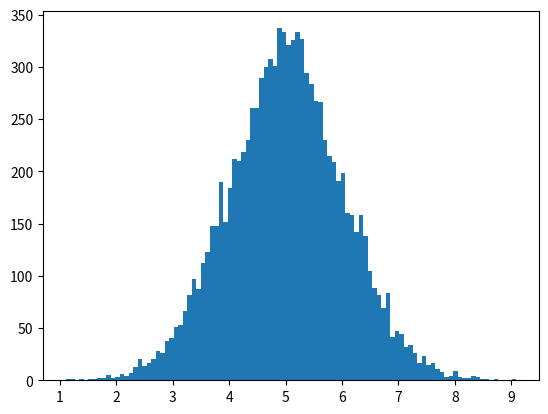

The matplotlib source for this figure:
import numpy

import matplotlib.pyplot as plot

def create_dataSet(mean: float, standard__deviation: float, range: float):

    number_list: list = numpy.random.normal(mean, standard__deviation, range)

    return number_list


def draw_plot(data_set: list, number_ofBars: int):

    plot.hist(data_set, number_ofBars)

    plot.show()


## Call functions

set_data : list = create_dataSet(5.0, 1.0, 10000)

draw_plot(set_data, 100)